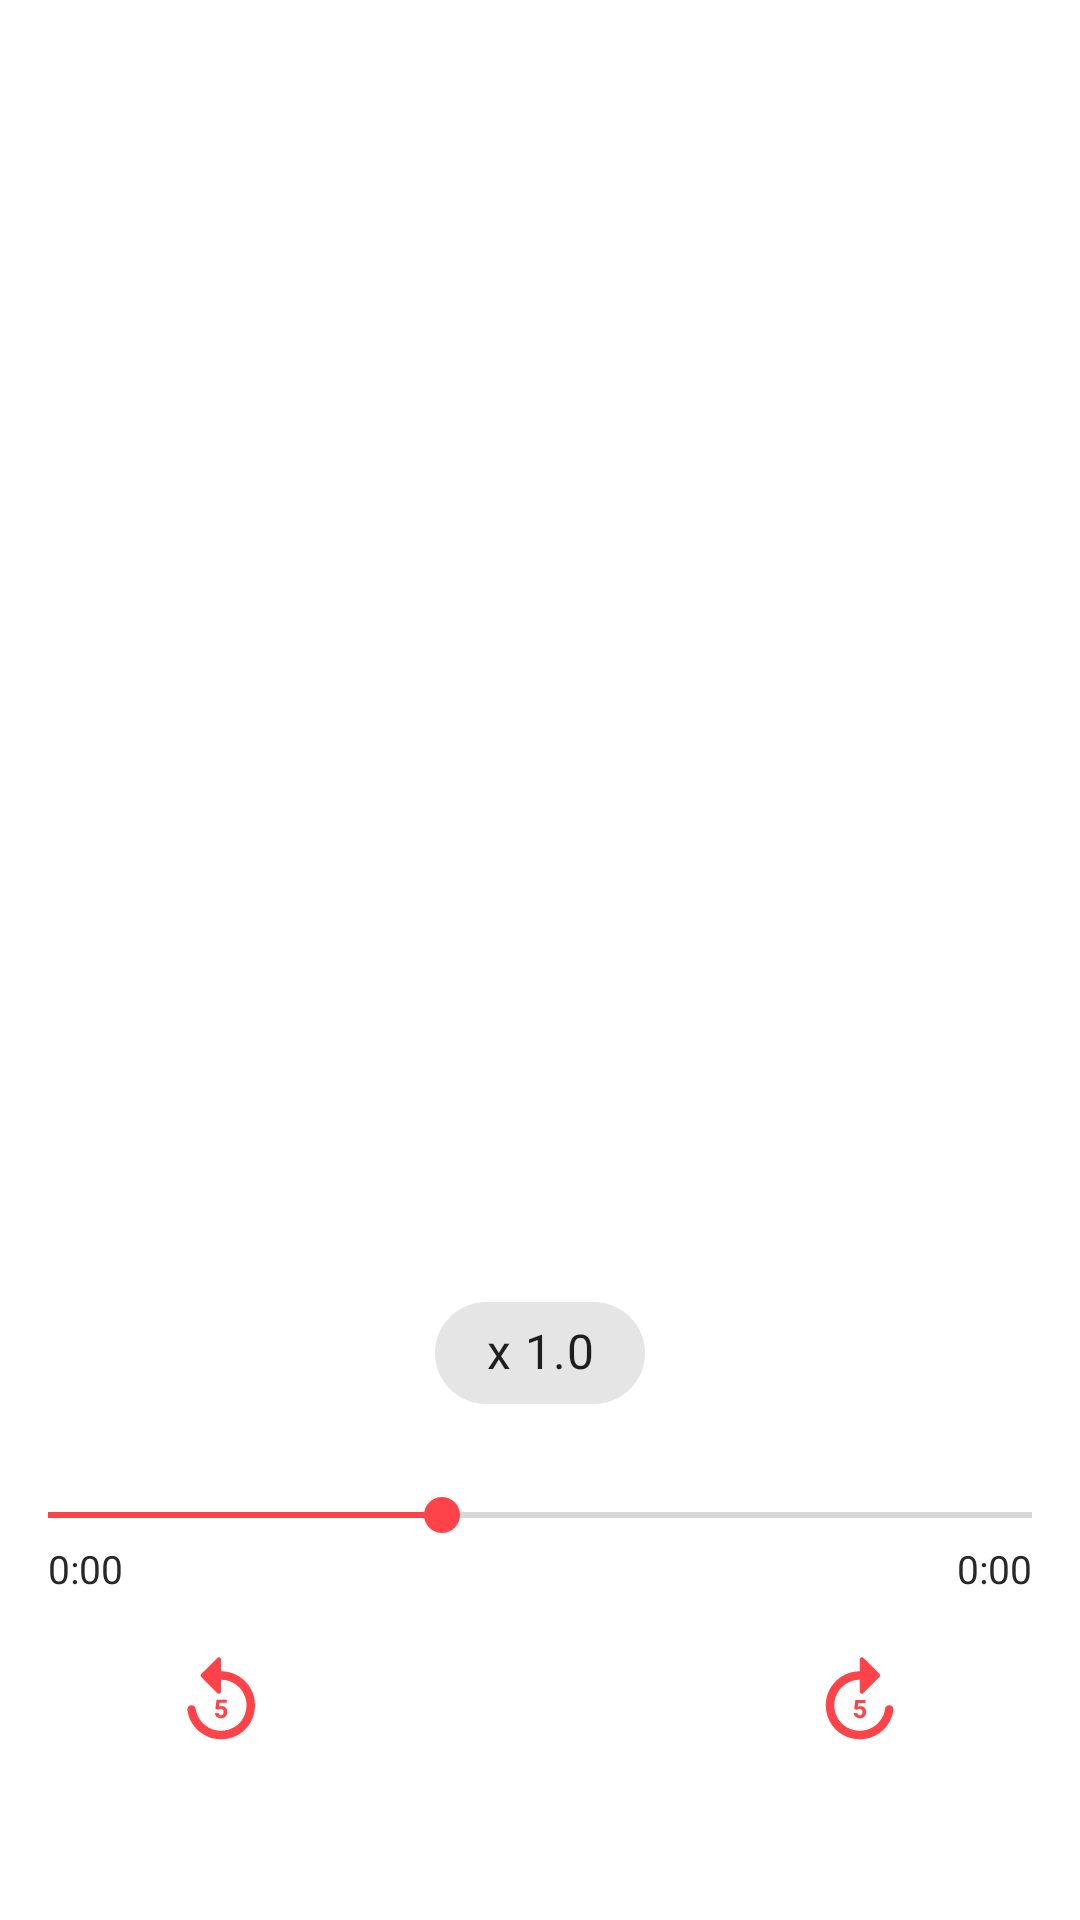

Here is an Android app screen rendered from its layout file. Give the layout XML and the strings, colors and styles it references.
<!-- AndroidManifest.xml: application theme Theme.AudioRecorder -->
<!-- res/layout/activity_audio_player.xml -->
<?xml version="1.0" encoding="utf-8"?>
<androidx.constraintlayout.widget.ConstraintLayout xmlns:android="http://schemas.android.com/apk/res/android"
    xmlns:app="http://schemas.android.com/apk/res-auto"
    xmlns:tools="http://schemas.android.com/tools"
    android:layout_width="match_parent"
    android:layout_height="match_parent"
    tools:context=".ui.AudioPlayerActivity">

    
    <com.google.android.material.appbar.MaterialToolbar
        android:id="@+id/mtToolbar"
        android:layout_width="match_parent"
        android:layout_height="?actionBarSize"
        app:layout_constraintTop_toTopOf="parent"
        app:title=" ">

        <TextView
            android:id="@+id/tvFilename"
            android:layout_width="match_parent"
            android:layout_height="wrap_content"
            android:textSize="20sp"
            android:gravity="center"
            android:layout_marginEnd="46dp"/>
    </com.google.android.material.appbar.MaterialToolbar>

    
    <com.google.android.material.chip.Chip
        android:id="@+id/chipSpeed"
        android:layout_width="70dp"
        android:layout_height="50dp"
        android:text="x 1.0"
        android:textAlignment="center"
        android:textSize="16sp"
        android:layout_marginBottom="20dp"
        app:layout_constraintBottom_toTopOf="@+id/seekBar"
        app:layout_constraintEnd_toEndOf="parent"
        app:layout_constraintStart_toStartOf="parent" />

    <SeekBar
        android:id="@+id/seekBar"
        android:layout_width="match_parent"
        android:layout_height="wrap_content"
        android:layout_marginBottom="20dp"
        android:progress="40"
        android:progressTint="@color/playerColor"
        android:thumbTint="@color/playerColor"
        app:layout_constraintBottom_toTopOf="@+id/constraintLayout"
        app:layout_constraintEnd_toEndOf="parent"
        app:layout_constraintStart_toStartOf="parent" />

    
    <TextView
        android:id="@+id/tvTrackProgress"
        android:layout_width="wrap_content"
        android:layout_height="wrap_content"
        android:text="0:00"
        android:textSize="13sp"
        android:layout_marginStart="16dp"
        app:layout_constraintTop_toBottomOf="@id/seekBar"
        app:layout_constraintStart_toStartOf="parent"/>

    
    <TextView
        android:id="@+id/tvTrackDuration"
        android:layout_width="wrap_content"
        android:layout_height="wrap_content"
        android:text="0:00"
        android:textSize="13sp"
        android:layout_marginEnd="16dp"
        app:layout_constraintTop_toBottomOf="@id/seekBar"
        app:layout_constraintEnd_toEndOf="parent"/>

    <androidx.constraintlayout.widget.ConstraintLayout
        android:id="@+id/constraintLayout"
        android:layout_width="match_parent"
        android:layout_height="wrap_content"
        android:layout_marginBottom="40dp"
        app:layout_constraintBottom_toBottomOf="parent">

        
        <ImageButton
            android:id="@+id/btnPlay"
            android:layout_width="66dp"
            android:layout_height="66dp"
            android:background="@drawable/ic_play_circle"
            app:layout_constraintBottom_toBottomOf="parent"
            app:layout_constraintEnd_toEndOf="parent"
            app:layout_constraintStart_toStartOf="parent"
            app:layout_constraintTop_toTopOf="parent" />

        
        <ImageButton
            android:id="@+id/btnBackward"
            android:layout_width="60dp"
            android:layout_height="60dp"
            android:background="?selectableItemBackgroundBorderless"
            android:src="@drawable/ic_backward"
            app:layout_constraintBottom_toBottomOf="parent"
            app:layout_constraintEnd_toStartOf="@+id/btnPlay"
            app:layout_constraintStart_toStartOf="parent"
            app:layout_constraintTop_toTopOf="parent" />

        
        <ImageButton
            android:id="@+id/btnForward"
            android:layout_width="60dp"
            android:layout_height="60dp"
            android:background="?selectableItemBackgroundBorderless"
            android:src="@drawable/ic_forward"
            app:layout_constraintBottom_toBottomOf="parent"
            app:layout_constraintEnd_toEndOf="parent"
            app:layout_constraintStart_toEndOf="@+id/btnPlay"
            app:layout_constraintTop_toTopOf="parent" />

    </androidx.constraintlayout.widget.ConstraintLayout>

</androidx.constraintlayout.widget.ConstraintLayout>
<!-- resources referenced by this layout -->
<resources>
  <color name="playerColor">#FF4349</color>
  <!-- drawable ic_backward (drawable) -->
  <vector android:height="34dp" android:tint="@color/playerColor"
      android:viewportHeight="24" android:viewportWidth="24"
      android:width="34dp" xmlns:android="http://schemas.android.com/apk/res/android">
      <path android:fillColor="@android:color/white" android:pathData="M12,5L12,2.21c0,-0.45 -0.54,-0.67 -0.85,-0.35l-3.8,3.79c-0.2,0.2 -0.2,0.51 0,0.71l3.79,3.79c0.32,0.31 0.86,0.09 0.86,-0.36L12,7c3.73,0 6.68,3.42 5.86,7.29 -0.47,2.26 -2.14,3.99 -4.39,4.53 -3.64,0.88 -6.93,-1.6 -7.42,-4.96 -0.06,-0.49 -0.48,-0.86 -0.97,-0.86 -0.6,0 -1.08,0.53 -1,1.13 0.63,4.47 4.94,7.75 9.77,6.67 3.09,-0.69 5.39,-3.08 5.99,-6.19C20.84,9.48 16.94,5 12,5zM10.69,13.9l0.25,-2.17h2.39v0.71h-1.7l-0.11,0.92c0.03,-0.02 0.07,-0.03 0.11,-0.05s0.09,-0.04 0.15,-0.05 0.12,-0.03 0.18,-0.04 0.13,-0.02 0.2,-0.02c0.21,0 0.39,0.03 0.55,0.1s0.3,0.16 0.41,0.28 0.2,0.27 0.25,0.45 0.09,0.38 0.09,0.6c0,0.19 -0.03,0.37 -0.09,0.54s-0.15,0.32 -0.27,0.45 -0.27,0.24 -0.45,0.31 -0.39,0.12 -0.64,0.12c-0.18,0 -0.36,-0.03 -0.53,-0.08s-0.32,-0.14 -0.46,-0.24 -0.24,-0.24 -0.32,-0.39 -0.13,-0.33 -0.13,-0.53h0.84c0.02,0.18 0.08,0.32 0.19,0.41s0.25,0.15 0.42,0.15c0.11,0 0.2,-0.02 0.27,-0.06s0.14,-0.1 0.18,-0.17 0.08,-0.15 0.11,-0.25 0.03,-0.2 0.03,-0.31 -0.01,-0.21 -0.04,-0.31 -0.07,-0.17 -0.13,-0.24 -0.13,-0.12 -0.21,-0.15 -0.19,-0.05 -0.3,-0.05c-0.08,0 -0.15,0.01 -0.2,0.02s-0.11,0.03 -0.15,0.05 -0.08,0.05 -0.12,0.07 -0.07,0.06 -0.1,0.09l-0.67,-0.16z"/>
  </vector>
  <style name="Theme.AudioRecorder" parent="Theme.MaterialComponents.DayNight.NoActionBar">
          
          <item name="colorPrimary">@color/purple_500</item>
          <item name="colorPrimaryVariant">@color/purple_700</item>
          <item name="colorOnPrimary">@color/white</item>
          
          <item name="colorSecondary">@color/teal_200</item>
          <item name="colorSecondaryVariant">@color/teal_700</item>
          <item name="colorOnSecondary">@color/black</item>
          
          <item name="android:statusBarColor" tools:targetApi="l">@color/statusColor</item>
          <item name="android:windowLightStatusBar" tools:targetApi="m">true</item>
          
          
  
          <item name="android:textColor">@color/colorText</item>
          <item name="rippleColor">@color/grayDarkDisabled</item>
      </style>
  <color name="purple_500">#FF6200EE</color>
  <color name="purple_700">#FF3700B3</color>
  <color name="white">#FFFFFFFF</color>
  <color name="teal_200">#FF03DAC5</color>
  <color name="teal_700">#FF018786</color>
  <color name="black">#FF000000</color>
  <color name="statusColor">#F4F4F4</color>
  <color name="colorText">#282828</color>
  <color name="grayDarkDisabled">#8F8F8F</color>
</resources>
